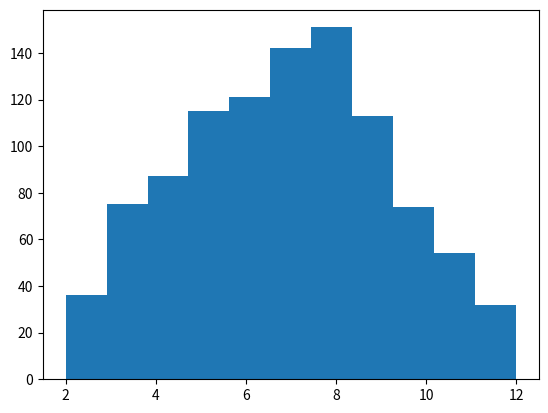

This figure's Python source: (Note: this script raises an exception after producing the figure.)
# Variable transformation: normalization by scaling between 0 and 1
# =================================================================

# Task
# ----
#  - Generate a random value that is the sum of rolling two six-sided dice.
#  - Create a vector with n random values.
#  - Plot the distribution of the values on a histogram.
#  - Normalize the values between 0 and 1 using Min-Max normalization.
#  - Plot the distribution of the normalized values on a histogram.

# Solution
# --------

# This standard import changes the default behavior of division to always
# return a floating point value.
from __future__ import division

# We import the matplotlib submodule **pyplot**, to plot 2d graphics;
# following a widely used convention, we use the `plt` alias.
# We also need the **random** module for generating random numbers.
import matplotlib.pyplot as plt
import random

# The following function generates a vector (list) of size `n` values that are
# the result of the sum of rolling two six-sided dice.
def generate_values(n):
    values = []
    for i in range(n):
        x = random.randint(1, 6) + random.randint(1, 6)
        values.append(x)
    return values

# This function performs the Min-Max normalization.
# For each value x, the normalized value is calculated using $x' = \frac{x-min_x}{max_x-min_x}$.
def norm_minmax(values):
    min_x = min(values)
    max_x = max(values)

    values_norm = []
    for x in values:
        x_norm = (x-min_x) / (max_x-min_x)
        values_norm.append(x_norm)
    return values_norm

# Generate a vector with random values.
values = generate_values(1000)

# Create a histogram from the original values.
plt.clf()  # this is needed to clear the current figure (prevents multiple labels)
plt.hist(values, bins=11, normed=1, facecolor='green')
plt.show()

# Perform normalization.
values2 = norm_minmax(values)

# Create a histogram from the normalized values.
plt.clf()
plt.hist(values2, bins=11, normed=1, facecolor='blue')
plt.show()
